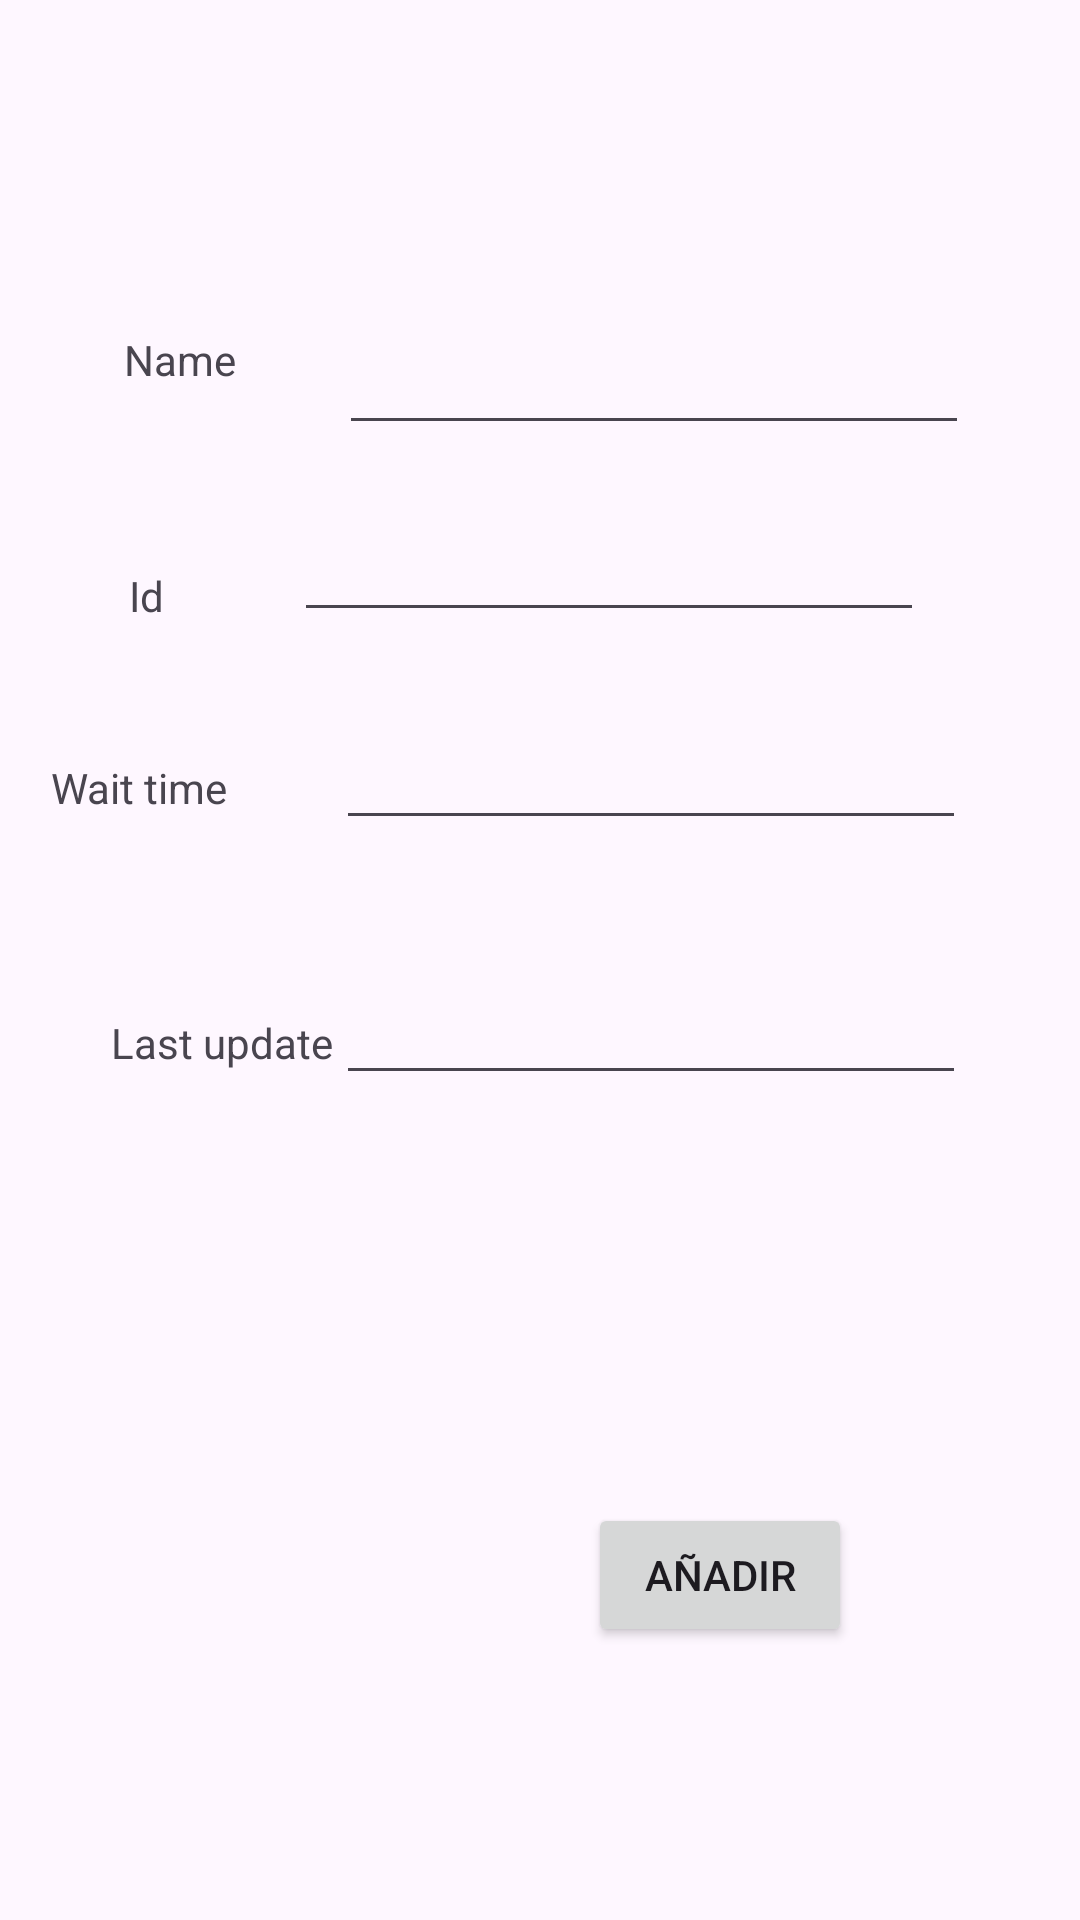

Here is an Android app screen rendered from its layout file. Give the layout XML and the strings, colors and styles it references.
<!-- AndroidManifest.xml: application theme Theme.ParquesApp -->
<!-- res/layout/activity_nueva_atraccion.xml -->
<?xml version="1.0" encoding="utf-8"?>
<androidx.constraintlayout.widget.ConstraintLayout xmlns:android="http://schemas.android.com/apk/res/android"
    xmlns:app="http://schemas.android.com/apk/res-auto"
    xmlns:tools="http://schemas.android.com/tools"
    android:layout_width="match_parent"
    android:layout_height="match_parent">

    <Button
        android:id="@+id/button"
        android:layout_width="wrap_content"
        android:layout_height="wrap_content"
        android:layout_marginEnd="76dp"
        android:layout_marginBottom="91dp"
        android:onClick="añadir_atraccion"
        android:text="Añadir"
        app:layout_constraintBottom_toBottomOf="parent"
        app:layout_constraintEnd_toEndOf="parent" />

    <EditText
        android:id="@+id/name"
        android:layout_width="wrap_content"
        android:layout_height="wrap_content"
        android:layout_marginTop="107dp"
        android:layout_marginEnd="37dp"
        android:ems="10"
        android:inputType="text"
        app:layout_constraintEnd_toEndOf="parent"
        app:layout_constraintTop_toTopOf="parent" />

    <TextView
        android:id="@+id/textView"
        android:layout_width="wrap_content"
        android:layout_height="wrap_content"
        android:layout_marginStart="7dp"
        android:layout_marginTop="114dp"
        android:layout_marginEnd="6dp"
        android:layout_marginBottom="113dp"
        android:text="Name"
        app:layout_constraintBottom_toTopOf="@+id/wait_time"
        app:layout_constraintEnd_toEndOf="@+id/textView3"
        app:layout_constraintStart_toStartOf="@+id/textView2"
        app:layout_constraintTop_toTopOf="parent" />

    <TextView
        android:id="@+id/textView2"
        android:layout_width="wrap_content"
        android:layout_height="wrap_content"
        android:layout_marginStart="43dp"
        android:layout_marginBottom="45dp"
        android:text="Id"
        app:layout_constraintBottom_toTopOf="@+id/textView3"
        app:layout_constraintStart_toStartOf="parent" />

    <EditText
        android:id="@+id/id"
        android:layout_width="wrap_content"
        android:layout_height="wrap_content"
        android:layout_marginTop="21dp"
        android:layout_marginEnd="15dp"
        android:ems="10"
        android:inputType="number"
        app:layout_constraintEnd_toEndOf="@+id/name"
        app:layout_constraintTop_toBottomOf="@+id/name" />

    <EditText
        android:id="@+id/wait_time"
        android:layout_width="wrap_content"
        android:layout_height="wrap_content"
        android:layout_marginTop="28dp"
        android:layout_marginEnd="21dp"
        android:ems="10"
        android:inputType="number"
        app:layout_constraintEnd_toEndOf="parent"
        app:layout_constraintStart_toEndOf="@+id/textView3"
        app:layout_constraintTop_toBottomOf="@+id/id" />

    <TextView
        android:id="@+id/textView3"
        android:layout_width="wrap_content"
        android:layout_height="wrap_content"
        android:layout_marginEnd="19dp"
        android:text="Wait time"
        app:layout_constraintBaseline_toBaselineOf="@+id/wait_time"
        app:layout_constraintEnd_toStartOf="@+id/wait_time"
        app:layout_constraintStart_toStartOf="parent" />

    <TextView
        android:id="@+id/textView4"
        android:layout_width="wrap_content"
        android:layout_height="wrap_content"
        android:layout_marginStart="37dp"
        android:layout_marginTop="58dp"
        android:text="Last update"
        app:layout_constraintStart_toStartOf="parent"
        app:layout_constraintTop_toBottomOf="@+id/wait_time" />

    <EditText
        android:id="@+id/last_update"
        android:layout_width="wrap_content"
        android:layout_height="wrap_content"
        android:ems="10"
        android:inputType="text"
        app:layout_constraintBaseline_toBaselineOf="@+id/textView4"
        app:layout_constraintEnd_toEndOf="@+id/wait_time"
        app:layout_constraintStart_toStartOf="@+id/wait_time" />
</androidx.constraintlayout.widget.ConstraintLayout>
<!-- resources referenced by this layout -->
<resources>
  <style name="Theme.ParquesApp" parent="Base.Theme.ParquesApp" />
  <style name="Base.Theme.ParquesApp" parent="Theme.Material3.DayNight.NoActionBar">
          
          
      </style>
</resources>
